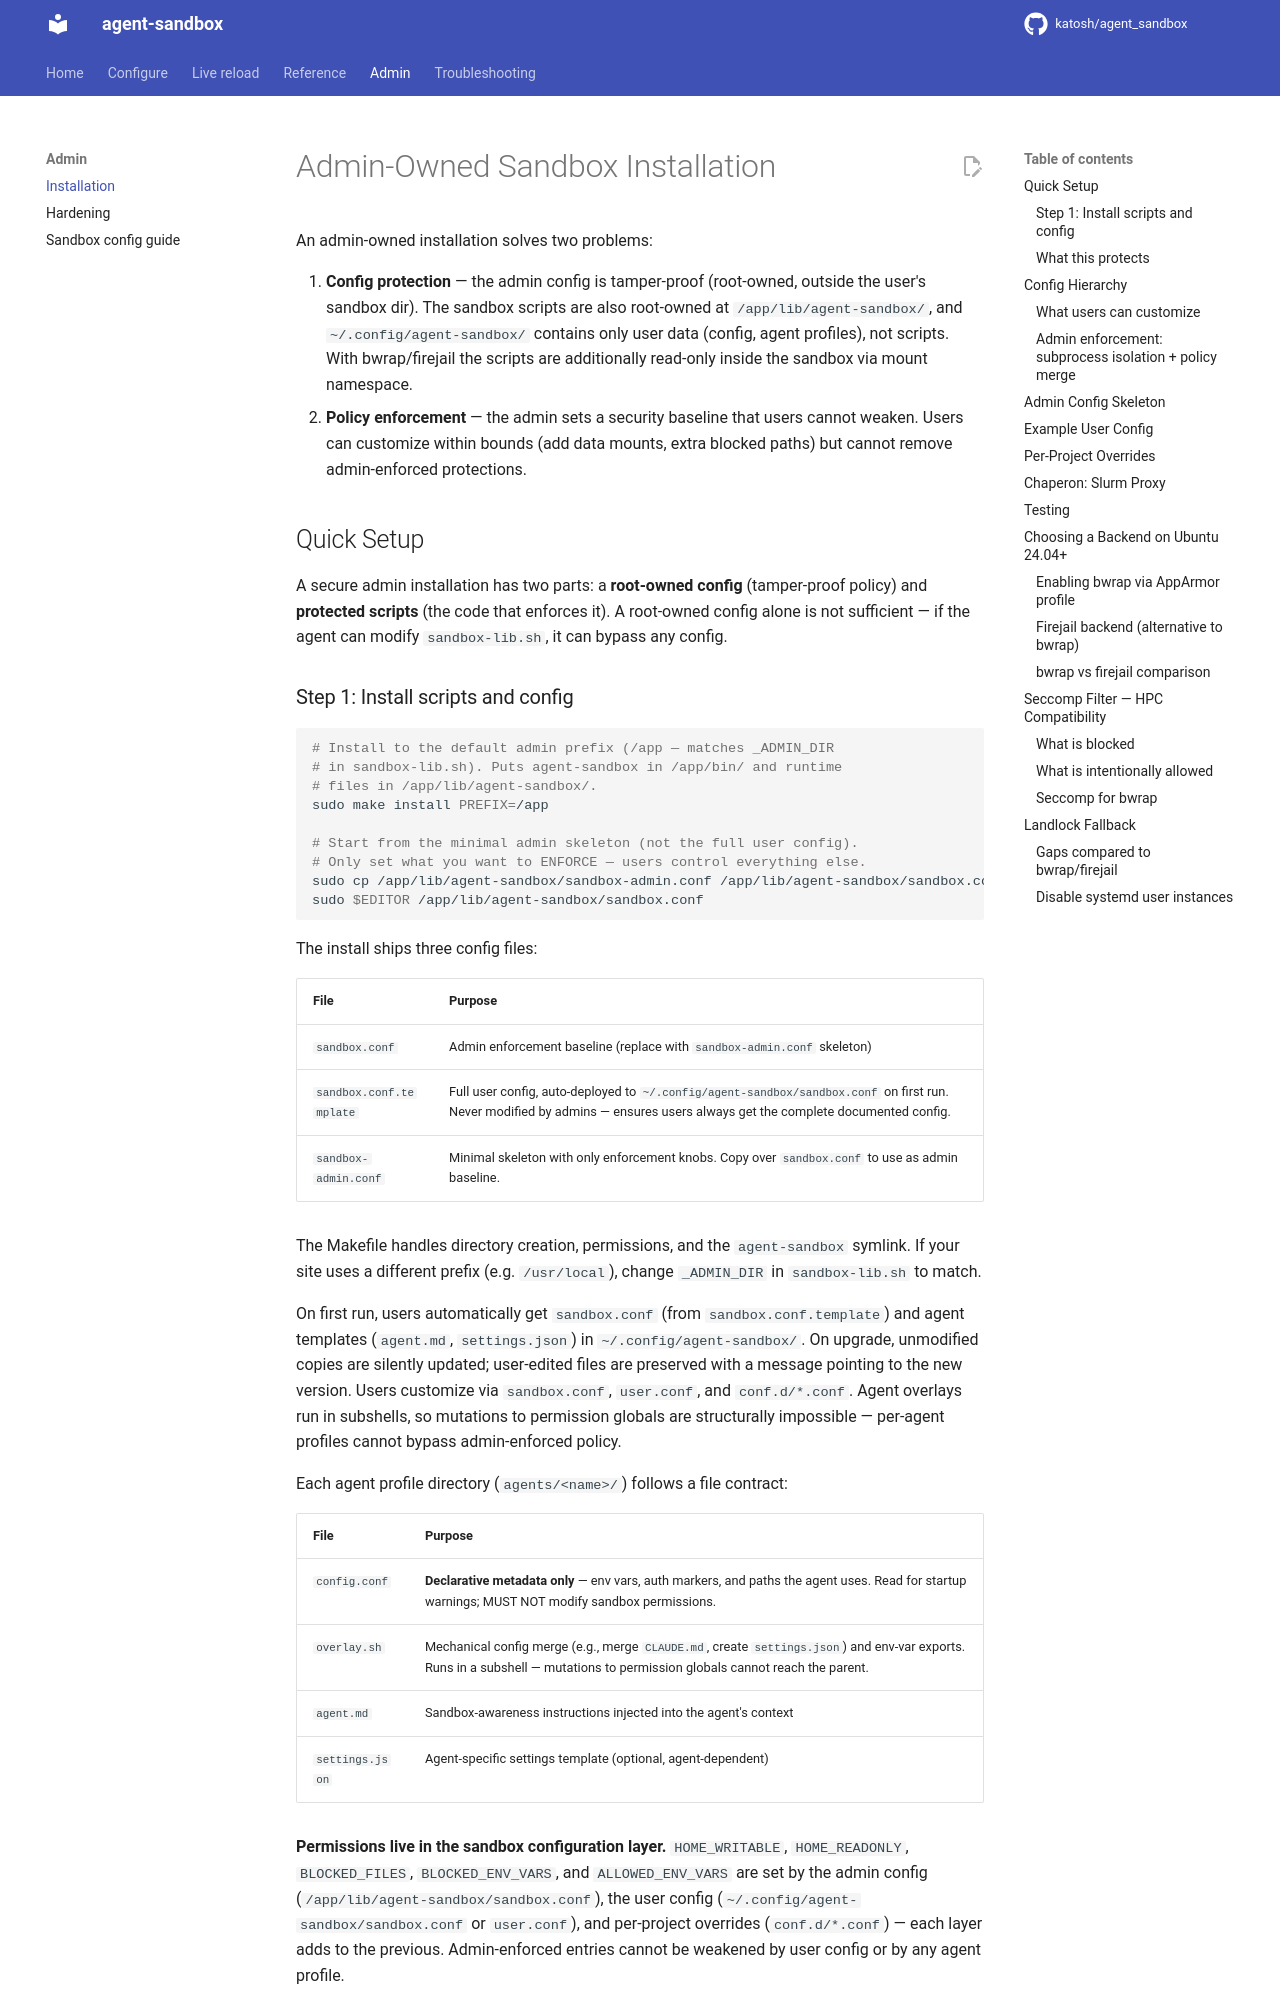

repository: katosh/agent_sandbox · page: admin/install/index.html · generator: mkdocs

# Admin-Owned Sandbox Installation

An admin-owned installation solves two problems:

1. **Config protection** — the admin config is tamper-proof (root-owned, outside the user's sandbox dir). The sandbox scripts are also root-owned at `/app/lib/agent-sandbox/`, and `~/.config/agent-sandbox/` contains only user data (config, agent profiles), not scripts. With bwrap/firejail the scripts are additionally read-only inside the sandbox via mount namespace.
2. **Policy enforcement** — the admin sets a security baseline that users cannot weaken. Users can customize within bounds (add data mounts, extra blocked paths) but cannot remove admin-enforced protections.

## Quick Setup

A secure admin installation has two parts: a **root-owned config** (tamper-proof policy) and **protected scripts** (the code that enforces it). A root-owned config alone is not sufficient — if the agent can modify `sandbox-lib.sh`, it can bypass any config.

### Step 1: Install scripts and config

```bash
# Install to the default admin prefix (/app — matches _ADMIN_DIR
# in sandbox-lib.sh). Puts agent-sandbox in /app/bin/ and runtime
# files in /app/lib/agent-sandbox/.
sudo make install PREFIX=/app

# Start from the minimal admin skeleton (not the full user config).
# Only set what you want to ENFORCE — users control everything else.
sudo cp /app/lib/agent-sandbox/sandbox-admin.conf /app/lib/agent-sandbox/sandbox.conf
sudo $EDITOR /app/lib/agent-sandbox/sandbox.conf
```

The install ships three config files:

| File | Purpose |
|---|---|
| `sandbox.conf` | Admin enforcement baseline (replace with `sandbox-admin.conf` skeleton) |
| `sandbox.conf.template` | Full user config, auto-deployed to `~/.config/agent-sandbox/sandbox.conf` on first run. Never modified by admins — ensures users always get the complete documented config. |
| `sandbox-admin.conf` | Minimal skeleton with only enforcement knobs. Copy over `sandbox.conf` to use as admin baseline. |

The Makefile handles directory creation, permissions, and the `agent-sandbox` symlink. If your site uses a different prefix (e.g. `/usr/local`), change `_ADMIN_DIR` in `sandbox-lib.sh` to match.

On first run, users automatically get `sandbox.conf` (from `sandbox.conf.template`) and agent templates (`agent.md`, `settings.json`) in `~/.config/agent-sandbox/`. On upgrade, unmodified copies are silently updated; user-edited files are preserved with a message pointing to the new version. Users customize via `sandbox.conf`, `user.conf`, and `conf.d/*.conf`. Agent overlays run in subshells, so mutations to permission globals are structurally impossible — per-agent profiles cannot bypass admin-enforced policy.

Each agent profile directory (`agents/<name>/`) follows a file contract:

| File | Purpose |
|---|---|
| `config.conf` | **Declarative metadata only** — env vars, auth markers, and paths the agent uses. Read for startup warnings; MUST NOT modify sandbox permissions. |
| `overlay.sh` | Mechanical config merge (e.g., merge `CLAUDE.md`, create `settings.json`) and env-var exports. Runs in a subshell — mutations to permission globals cannot reach the parent. |
| `agent.md` | Sandbox-awareness instructions injected into the agent's context |
| `settings.json` | Agent-specific settings template (optional, agent-dependent) |

**Permissions live in the sandbox configuration layer.** `HOME_WRITABLE`, `HOME_READONLY`, `BLOCKED_FILES`, `BLOCKED_ENV_VARS`, and `ALLOWED_ENV_VARS` are set by the admin config (`/app/lib/agent-sandbox/sandbox.conf`), the user config (`~/.config/agent-sandbox/sandbox.conf` or `user.conf`), and per-project overrides (`conf.d/*.conf`) — each layer adds to the previous. Admin-enforced entries cannot be weakened by user config or by any agent profile.
